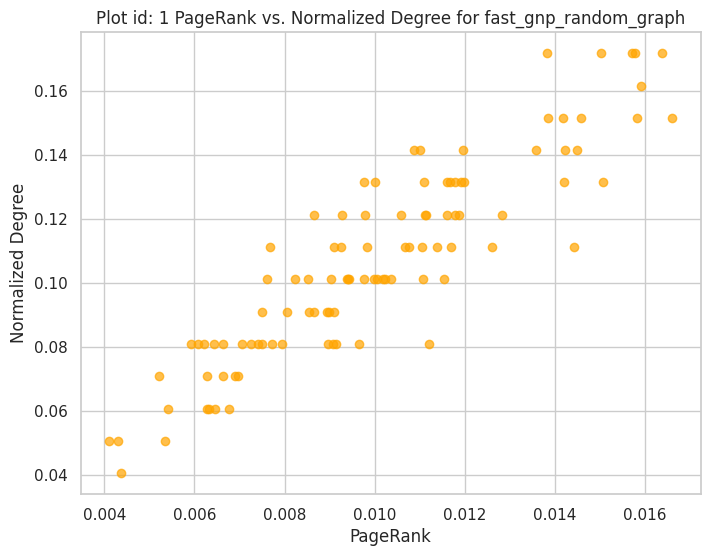
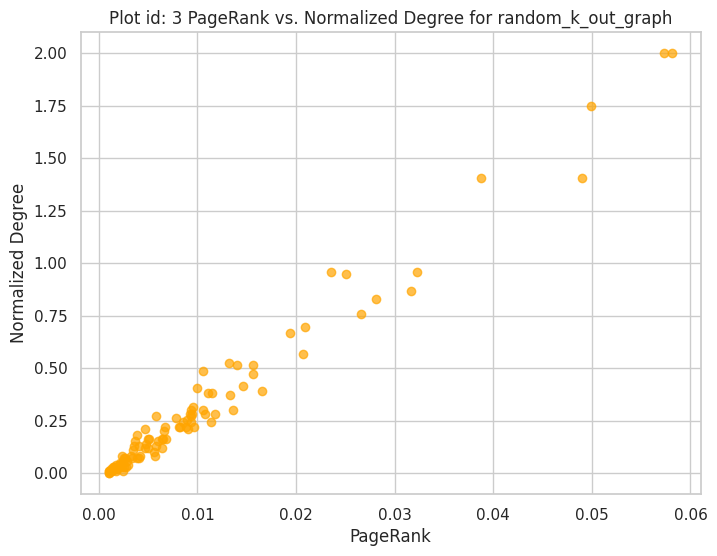
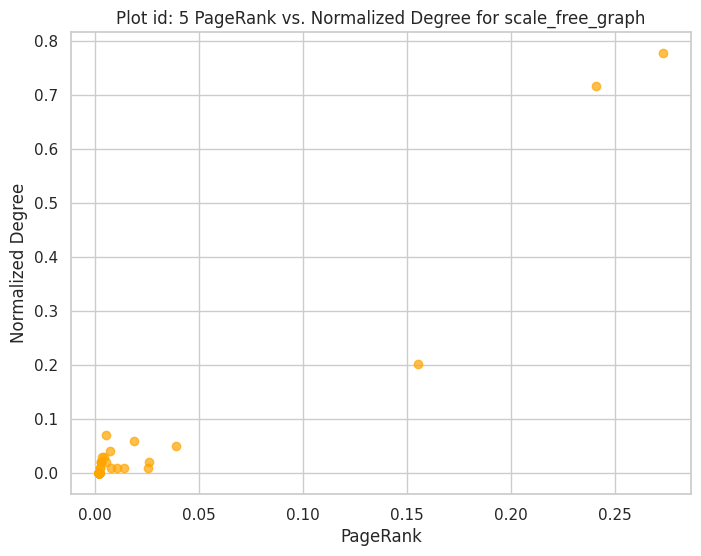

The matplotlib source for these figures, in order: (Note: this script raises an exception after producing the figures.)
import warnings
warnings.filterwarnings('ignore')

import numpy as np
import networkx as nx
import matplotlib.pyplot as plt

import seaborn as sns
sns.set(style="whitegrid")

def visualize_graphs(graphs, N=100, p=0.1):
    N = 100
    id = 1
    for graph_type in graphs:
        if graph_type == "fast_gnp_random_graph":
            G = nx.fast_gnp_random_graph(N, p, directed=True)
        elif graph_type == "random_k_out_graph":
            G = nx.random_k_out_graph(N, k=30, alpha=0.9, self_loops=False)
        elif graph_type == "scale_free_graph":
            G = nx.scale_free_graph(N)
        else:
            continue

        pr = nx.pagerank(G, alpha=0.9)
        in_degree = dict(G.in_degree())
        normalized_in_degree = {k: v / (N-1) for k, v in in_degree.items()}

        plt.figure(figsize=(8,6))
        plt.scatter(list(pr.values()), list(normalized_in_degree.values()), c='orange', alpha=0.7)
        plt.xlabel('PageRank')
        plt.ylabel('Normalized Degree')
        plt.title(f'Plot id: {id} PageRank vs. Normalized Degree for {graph_type}')
        plt.savefig(f'plot-id-{id}-measure-plot-{graph_type}.png')

        # plt.figure(figsize=(10,8))
        # pos = nx.spring_layout(G)
        # node_color = [pr[node] for node in G]
        # node_size = [in_degree[node]*30 for node in G]
        # nx.draw_networkx(G, pos, node_color=node_color, node_size=node_size, cmap=plt.cm.coolwarm, with_labels=False,
        #                  edge_color='gray', width=0.5, alpha=0.7)
        # plt.title(f'Plot id: {id+1} Network Visualization with PageRank (Color) and Degree (Size) for {graph_type}')
        # plt.savefig(f'plot-id-{id+1}-network-plot-{graph_type}.png')

        id += 2


graphs = ["fast_gnp_random_graph", "random_k_out_graph", "scale_free_graph"]
visualize_graphs(graphs)

def visualize_graph(graph, graph_type, id):

        N = len(G.nodes)
        pr = nx.pagerank(G, alpha=0.9)
        in_degree = dict(G.in_degree())
        normalized_in_degree = {k: v / (N-1) for k, v in in_degree.items()}

        plt.figure(figsize=(8,6))
        plt.scatter(list(pr.values()), list(normalized_in_degree.values()), c='orange', alpha=0.7)
        plt.xlabel('PageRank')
        plt.ylabel('Normalized Degree')
        plt.title(f'Plot id: {id} PageRank vs. Normalized Degree for {graph_type}')
        plt.savefig(f'plot-id-{id}-measure-plot-{graph_type}.png')

        # if nx.is_directed(G):
        #         G_undirected = G.to_undirected()
        # else:
        #         G_undirected = G

        # largest_cc = max(nx.connected_components(G_undirected), key=len)
        # G_largest_cc = G_undirected.subgraph(largest_cc).copy()

        # plt.figure(figsize=(10,8))
        # pos = nx.spring_layout(G_largest_cc)
        # node_color = [pr[node] for node in G_largest_cc]
        # node_size = [in_degree[node]*30 for node in G_largest_cc]
        # nx.draw_networkx(G_largest_cc, pos, node_color=node_color, node_size=node_size, cmap=plt.cm.coolwarm, with_labels=False, 
        #                  edge_color='gray', width=0.5, alpha=0.7)
        # plt.title(f'Plot id: {id+1} Largest Component ({len(G_largest_cc.nodes)} nodes) Visualization with PageRank (Color) and Degree (Size) for {graph_type}')
        # plt.savefig(f'plot-id-{id+1}-network-plot-{graph_type}.png')

path = "data/p2p-Gnutella06.txt"

G = nx.read_edgelist(path, nodetype=int, create_using=nx.DiGraph)
visualize_graph(G, "p2p-Gnutella06", id=7)

###
path = "data/p2p-Gnutella08.txt"

G = nx.read_edgelist(path, nodetype=int, create_using=nx.DiGraph)
visualize_graph(G, "p2p-Gnutella08", id=9)

###
path = "data/p2p-Gnutella09.txt"

G = nx.read_edgelist(path, nodetype=int, create_using=nx.DiGraph)
visualize_graph(G, "p2p-Gnutella09", id=11)

print("12 plots produced.")
